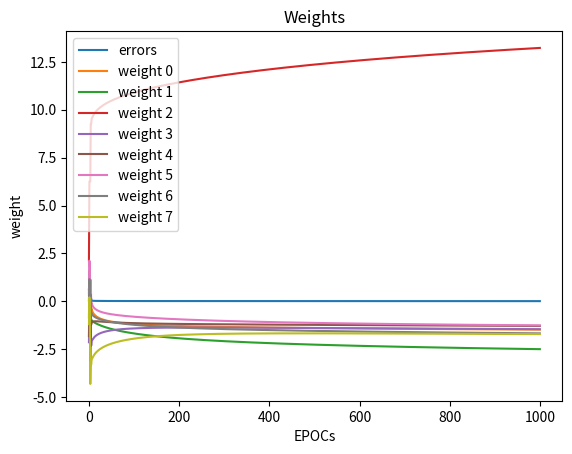

This chart was generated by the following Python code:
import copy
from datetime import *
import matplotlib.pyplot as plt
import numpy as np

#oiaposdifuaopsidfuaopsdifu\]
# CHANGE

# akjf;alksdjf


#kkhlkjhkjhjl

#Print error rate over epochs to see training trend
def plot_error(epocs, error_history) :
    plt.plot ( epocs, error_history, label="errors" )
    plt.title ( "Training" )
    plt.xlabel ( "EPOCs" )
    plt.ylabel ( "error" )
    plt.legend ()
    plt.show ()

#Plot weight updates to see training trends over epochs
def plot_weights(epocs, weight_history) :
    wh = np.array ( weight_history )
    s = wh.shape[1]
    [plt.plot ( epocs, wh[:, i], label="weight {0}".format ( i ) ) for i in range ( s )]
    plt.title ( "Weights" )
    plt.xlabel ( "EPOCs" )
    plt.ylabel ( "weight" )
    plt.legend ()
    plt.show ()

#Sigmoid function
def sigmoidA(x) :
    return 1 / (1 + np.exp ( -x ))

#Sigmoid function derivative
def sigmoidA_derivative(x) :
    return x * (1 - x)

#Neural net class
#Uses replaceable activation functions
class NeuralNetwork :
    def __init__(self) :
        self.error_history = []
        self.epoch_list = []
        self.weight_history = []
        self.stop_delta = 0.001

    #Train network by backpropogating through epochs and adjust
    #weights each epoch
    def train(self, training_input, training_output, epochs=1000) :
        self.weights = np.array ( np.random.normal ( size=(col, 1) ) )
        for epoch in range ( epochs ) :
            stop = self.run_epoch ( training_input, training_output, epoch )
            if stop :
                break
    #Run one single epoch
    def run_epoch(self, training_input, training_output, epoch) :
        stop = False
        self.feed_forward ( training_input, sigmoid_fn=sigmoidA )
        self.backpropagation ( training_input, training_output, sigmoid_fn_derivative=sigmoidA_derivative )
        #Check error delta - if small enough, stop training
        err = np.average ( np.abs ( self.error ) )
        if err < self.stop_delta :
            stop = True
        #Add errors and weights to history list for later plotting
        self.error_history.append ( err )
        self.epoch_list.append ( epoch )
        return stop
    #Run a feedfoward cycle to calculate hidden vector
    def feed_forward(self, training_input, sigmoid_fn) :
        self.hidden = sigmoid_fn ( np.dot ( training_input, self.weights ) )
    #Run a back propogation to train net
    def backpropagation(self, training_input, training_output, sigmoid_fn_derivative) :
        self.error = training_output - self.hidden
        delta = self.error * sigmoid_fn_derivative ( self.hidden )
        self.weights += np.dot ( training_input.T, delta )
        self.weight_history.append ( copy.deepcopy ( self.weights ) )
    #Predict a result from trained network
    def predict(self, sigmoid_fn, new_input) :
        prediction = sigmoid_fn ( np.dot ( new_input, self.weights ) )
        return prediction
#Run a test set of random vectors through network to see how
#well we perform
def test_run_random(nnet, row, col):
    inputs = np.random.randint ( 2, size=(row, col) )
    print("\nTEST RESULTS")
    for input in inputs:
        e = input[2]
        print ( 'Input: ', input, 'Expected:', e, ' , NN Result: ', nnet.predict ( sigmoid_fn=sigmoidA, new_input=input ) )

#Seed random number generator to something new
np.random.seed(datetime.now().microsecond)
#Initialize the input binary arrays to rows and columns
row, col = 100, 8

#Tweak the output so it matches the input's 3rd column
#We want a certain input column to match output vector to where
#we have a known input/output vector set to train network
inputsA = np.random.randint ( 2, size=(row, col) )
outputsA = np.array ( [inputsA[:, 2]] ).T

#Create neural net
NNN = NeuralNetwork ()
#Train network using input/output known set vectors
NNN.train ( inputsA, outputsA )

#Plot the error rates through epochs
plot_error ( NNN.epoch_list, NNN.error_history )
#Plot weights through epochs
plot_weights ( NNN.epoch_list, NNN.weight_history )

#Run a random test set through network to see how well it does
test_run_random(NNN, 5, col)
